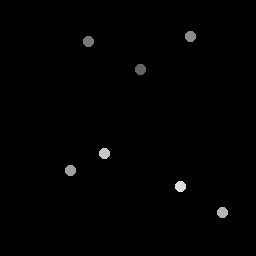

The table this chart was drawn from, first rows:
141.43, 69.5
89.32, 42.24
190.5, 36.79
70.73, 171.1
223.3, 213.2
105.2, 153.8
181.2, 186.9
